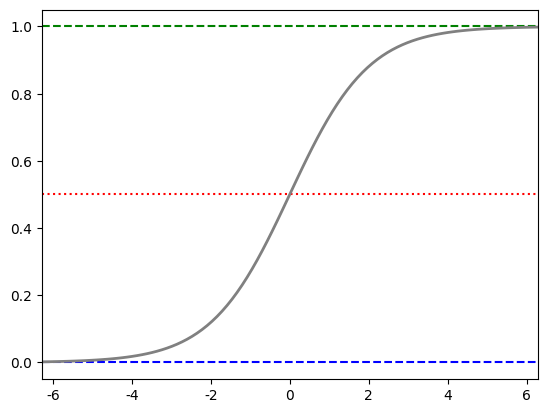
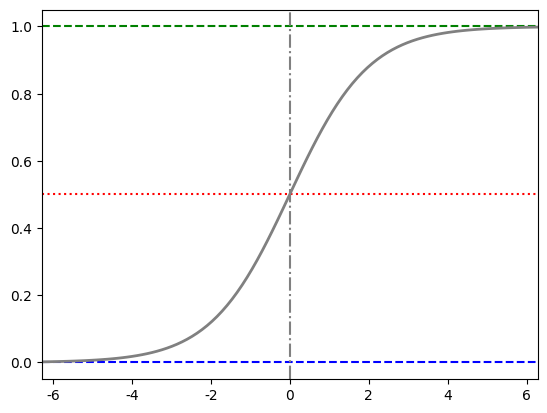
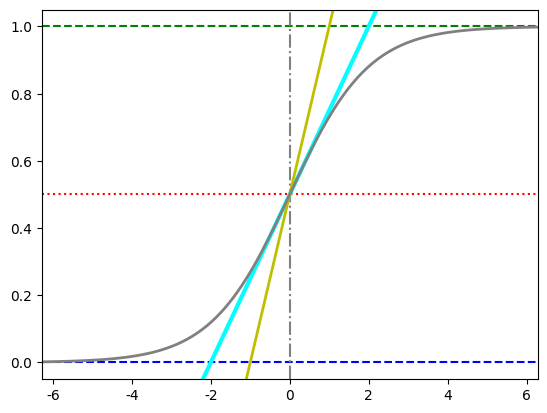
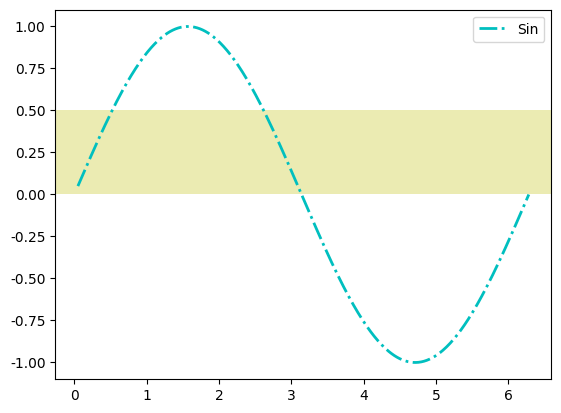
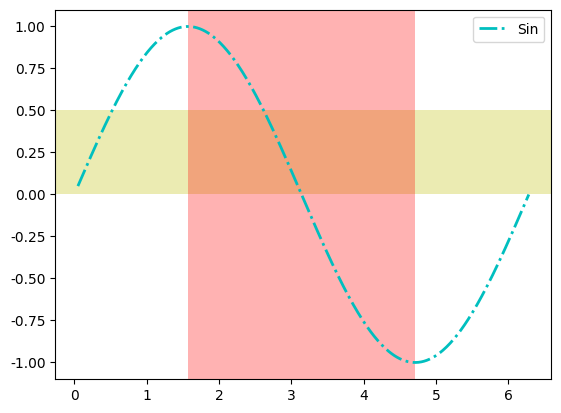

Recreate these plots in Python, in order.
"""
水平參考區間 垂直參考區間 垂直的灰色線條
"""


# plot 集合

import sys
import matplotlib.pyplot as plt
import numpy as np
import math

font_filename = "C:/_git/vcs/_1.data/______test_files1/_font/msch.ttf"
# 設定中文字型及負號正確顯示
# 設定中文字型檔
plt.rcParams["font.sans-serif"] = "Microsoft JhengHei"  # 將字體換成 Microsoft JhengHei
# 設定負號
plt.rcParams["axes.unicode_minus"] = False  # 讓負號可正常顯示

print("------------------------------------------------------------")  # 60個


print("------------------------------------------------------------")  # 60個


#檔案 : C:\_git\vcs\_4.python\__code\Python資料視覺化從2D到3D使用matplotlib實作a\ch04\ch4_1.py

# ch4_1.py
import numpy as np
import matplotlib.pyplot as plt

x = np.linspace(-2*np.pi, 2*np.pi, 100)
y = 1 / (1 + np.exp(-x))

plt.axhline(y=0, color="blue", linestyle="--")
plt.axhline(y=0.5, color="red", linestyle=":")
plt.axhline(y=1.0, color="green", linestyle="--")
plt.plot(x, y, linewidth=2, c='gray')
plt.xlim(-2*np.pi,2*np.pi)
plt.show()





print("------------------------------------------------------------")  # 60個

#檔案 : C:\_git\vcs\_4.python\__code\Python資料視覺化從2D到3D使用matplotlib實作a\ch04\ch4_2.py

# ch4_2.py
import numpy as np
import matplotlib.pyplot as plt

x = np.linspace(-2*np.pi, 2*np.pi, 100)
y = 1 / (1 + np.exp(-x))

plt.axhline(y=0, color="blue", linestyle="--")
plt.axhline(y=0.5, color="red", linestyle=":")
plt.axhline(y=1.0, color="green", linestyle="--")
plt.axvline(color="gray", linestyle="-.")   # 垂直的灰色線條
plt.plot(x, y, linewidth=2, c='gray')
plt.xlim(-2*np.pi,2*np.pi)
plt.show()





print("------------------------------------------------------------")  # 60個

#檔案 : C:\_git\vcs\_4.python\__code\Python資料視覺化從2D到3D使用matplotlib實作a\ch04\ch4_3.py

# ch4_3.py
import numpy as np
import matplotlib.pyplot as plt

x = np.linspace(-2*np.pi, 2*np.pi, 100)
y = 1 / (1 + np.exp(-x))

plt.axhline(y=0, c="blue", ls="--")
plt.axhline(y=0.5, c="red", ls=":")
plt.axhline(y=1.0, c="green", ls="--")
plt.axvline(c="gray", ls="-.")              # 垂直的灰色線條
plt.axline((-2,0),(2,1), c='cyan', lw=3)    # 兩個點的連線
plt.axline((-1,0), slope=0.5,c='y', lw=2)   # 點和斜率的線條
plt.plot(x, y, linewidth=2, c='gray')
plt.xlim(-2*np.pi,2*np.pi)
plt.show()





print("------------------------------------------------------------")  # 60個

#檔案 : C:\_git\vcs\_4.python\__code\Python資料視覺化從2D到3D使用matplotlib實作a\ch04\ch4_4.py

# ch4_4.py
import numpy as np
import matplotlib.pyplot as plt

x = np.linspace(0.05,2*np.pi,500)
y = np.sin(x)
plt.plot(x,y,ls="-.",lw=2,c="c",label="Sin")    # 繪製sin線
plt.axhspan(ymin=0.0,ymax=0.5,fc='y',alpha=0.3) # 水平參考區間

plt.legend()

plt.show()





print("------------------------------------------------------------")  # 60個

#檔案 : C:\_git\vcs\_4.python\__code\Python資料視覺化從2D到3D使用matplotlib實作a\ch04\ch4_5.py

import numpy as np
import matplotlib.pyplot as plt

x = np.linspace(0.05,2*np.pi,500)
y = np.sin(x)
plt.plot(x,y,ls="-.",lw=2,c="c",label="Sin")    # 繪製sin線

plt.axhspan(ymin=0.0,ymax=0.5,fc='y',alpha=0.3) # 水平參考區間
plt.axvspan(xmin=0.5*np.pi,xmax=1.5*np.pi, fc='r',alpha=0.3)    # 垂直參考區間

plt.legend()

plt.show()


print("------------------------------------------------------------")  # 60個



print("------------------------------------------------------------")  # 60個


print("------------------------------------------------------------")  # 60個




print("------------------------------------------------------------")  # 60個



print("------------------------------------------------------------")  # 60個
